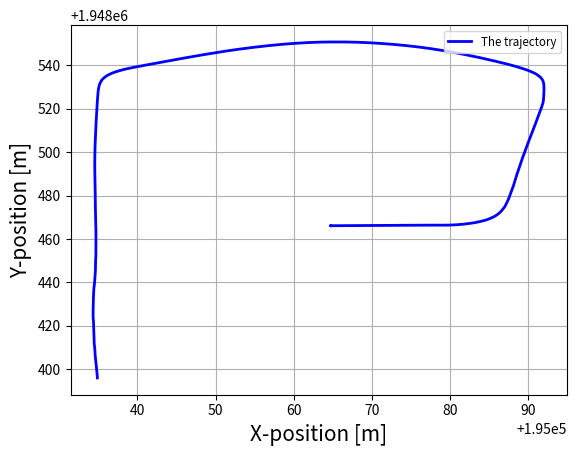

This chart was generated by the following Python code:


import numpy as np
from scipy.interpolate import CubicSpline
import matplotlib.pyplot as plt

from scipy.interpolate import interp1d

def generate_trajectory2(waypoints):
    # Unpack latitude and longitude from waypoints
    lat, lon = zip(*waypoints)

    # Use linear interpolation for latitude and longitude
    f_lat = interp1d(range(len(lat)), lat, kind='linear')
    f_lon = interp1d(range(len(lon)), lon, kind='linear')

    # Generate a denser trajectory for smoother transitions
    spline_points = np.linspace(0, len(lat) - 1, num=len(lat) * 70)
    lat_dense = f_lat(spline_points)
    lon_dense = f_lon(spline_points)

    # Calculate yaw angles (cyaw) and curvature (ck) for the dense trajectory
    cyaw = np.arctan2(np.gradient(lon_dense), np.gradient(lat_dense))
    ck = np.gradient(np.gradient(lon_dense, spline_points), spline_points) / (1 + (np.gradient(lat_dense, spline_points))**2)**1.5

    return lat_dense, lon_dense, cyaw, ck


def generate_trajectory(waypoints):
    # Unpack latitude and longitude from waypoints
    lat, lon = zip(*waypoints)
    cs_lat = CubicSpline(range(len(lat)), lat)  # Cubic spline interpolation for latitude
    cs_lon = CubicSpline(range(len(lon)), lon)  # Cubic spline interpolation for longitude

    # Generate a denser trajectory for smoother transitions
    spline_points = np.linspace(0, len(lat) - 1, num=len(lat) *10)
    lat_dense = cs_lat(spline_points)
    lon_dense = cs_lon(spline_points)

    # Calculate yaw angles (cyaw) and curvature (ck) for the dense trajectory
    cyaw = np.arctan2(np.gradient(lon_dense), np.gradient(lat_dense))
    ck = np.gradient(np.gradient(lon_dense, spline_points), spline_points) / (1 + (np.gradient(lat_dense, spline_points))**2)**1.5

    return lat_dense, lon_dense, cyaw, ck

waypoints = [[195034.87903749224,1948396.012324538],
[195034.87674161655,1948396.258831263],
[195034.869355784,1948396.645694745],
[195034.86376979452,1948397.0037049472],
[195034.8531896953,1948397.5035386342],
[195034.84197458043,1948397.9425011862],
[195034.82759256795,1948398.5410917036],
[195034.81363620283,1948399.0606673467],
[195034.79604800022,1948399.616677373],
[195034.7782866147,1948400.3650969919],
[195034.76044840034,1948401.0085068673],
[195034.73818779082,1948401.8650640745],
[195034.71242332747,1948402.5896145795],
[195034.68061090485,1948403.5430691852],
[195034.65558138947,1948404.5488263934],
[195034.6213242652,1948405.4251174484],
[195034.59438105093,1948406.318291414],
[195034.58582753525,1948407.4755657031],
[195034.5538216011,1948408.6941630135],
[195034.5408874482,1948409.7154049159],
[195034.4903843848,1948411.031137472],
[195034.4731204997,1948412.1159038786],
[195034.44897528074,1948413.5184061509],
[195034.43223824943,1948414.6695170917],
[195034.43009625765,1948416.143538826],
[195034.41359901434,1948417.352804506],
[195034.40256515704,1948418.911565816],
[195034.39788935674,1948420.1766889447],
[195034.3843325712,1948421.7822484912],
[195034.34287977128,1948423.0905762957],
[195034.3312745588,1948424.7518296842],
[195034.3290935159,1948426.1023181702],
[195034.3363579364,1948427.8099710278],
[195034.33795529118,1948429.19659355],
[195034.35347833982,1948430.956448343],
[195034.3673241191,1948432.381713539],
[195034.38616786085,1948434.1812804604],
[195034.40887792667,1948435.6458722702],
[195034.43646937195,1948437.4999945692],
[195034.5083899102,1948439.3926052083],
[195034.53757107301,1948440.9097496853],
[195034.5776655841,1948442.808652773],
[195034.60593516772,1948444.3017858414],
[195034.63070777492,1948445.7748685395],
[195034.6297352826,1948447.55166518],
[195034.6490274472,1948448.976908894],
[195034.6590254273,1948450.7099151742],
[195034.69073477306,1948452.4243307568],
[195034.6827692783,1948453.7735001484],
[195034.68903420714,1948455.1087301937],
[195034.6909131585,1948456.750431544],
[195034.69724983457,1948458.0484037844],
[195034.69857280963,1948459.6447053163],
[195034.70044971965,1948460.8966303878],
[195034.69722467734,1948462.4329731679],
[195034.69238261864,1948463.9434492302],
[195034.68359918587,1948465.1358407824],
[195034.67916166963,1948466.604801079],
[195034.6725301978,1948467.7628645715],
[195034.65988998508,1948468.9049679437],
[195034.65410833052,1948470.3246046815],
[195034.64506853657,1948471.71781204],
[195034.63442452598,1948472.816513931],
[195034.62521761705,1948474.1782245312],
[195034.61956021955,1948475.2644085006],
[195034.61883918595,1948476.6286861098],
[195034.60965570135,1948477.7298940143],
[195034.61383986927,1948479.1367476408],
[195034.60693079515,1948480.2689954813],
[195034.6023679989,1948481.6972767522],
[195034.59356504062,1948482.854490501],
[195034.58898033184,1948484.0143756752],
[195034.58531165955,1948485.4765305368],
[195034.5796969664,1948486.9444518867],
[195034.5677696187,1948488.1218625607],
[195034.55763688235,1948489.60151638],
[195034.5453037109,1948490.791861991],
[195034.54730815472,1948492.277609338],
[195034.54401174537,1948493.474803423],
[195034.54406938129,1948494.9755481167],
[195034.5467068076,1948496.176844352],
[195034.55217412047,1948497.6883874],
[195034.5519330133,1948498.9050634964],
[195034.56472531945,1948500.4334983611],
[195034.57165706414,1948501.9708951502],
[195034.58438202908,1948503.2037984917],
[195034.5923112541,1948504.447506261],
[195034.60547736098,1948506.0027383326],
[195034.61920033736,1948507.2564103536],
[195034.6378245314,1948508.8265052678],
[195034.6558108549,1948510.0858872323],
[195034.68427952382,1948511.6639972238],
[195034.7103203763,1948513.2407747302],
[195034.7372227101,1948514.5052860854],
[195034.76036281278,1948516.0896024297],
[195034.77728039335,1948517.3582037871],
[195034.80049394656,1948518.9470325613],
[195034.81691260304,1948520.2258215907],
[195034.84138538307,1948521.8275287594],
[195034.868946398,1948523.116343218],
[195034.8975652435,1948524.727535039],
[195034.9271135499,1948526.0104265646],
[195034.96124386066,1948527.6087048203],
[195035.00803055486,1948528.8716846209],
[195035.08914324807,1948530.439044312],
[195035.19201541247,1948531.6125025614],
[195035.39428723435,1948532.9638169925],
[195035.61430011288,1948533.9366627831],
[195035.97776237837,1948535.004886556],
[195036.33542527337,1948535.763532074],
[195036.87274475655,1948536.6227769493],
[195037.37871456833,1948537.2476823048],
[195038.0979452337,1948537.9974942445],
[195038.7383211284,1948538.544448738],
[195039.6193988197,1948539.1978252814],
[195040.3642465541,1948539.7066846644],
[195041.29179818617,1948540.3443970021],
[195042.04888113332,1948540.863814569],
[195043.00901203149,1948541.5060775417],
[195043.78513567342,1948542.0093783608],
[195044.74560787238,1948542.6443943395],
[195045.52877904093,1948543.1400870217],
[195046.51179332432,1948543.7672191667],
[195047.3047173712,1948544.2538332625],
[195048.2903835096,1948544.8659965862],
[195049.08868049833,1948545.3452673429],
[195050.08888061307,1948545.9417106372],
[195050.8997724364,1948546.3977598138],
[195051.9156387764,1948546.9562705115],
[195052.7468444805,1948547.3776199033],
[195053.80260192996,1948547.8855006092],
[195054.67277485167,1948548.2814366142],
[195055.79220336842,1948548.759119625],
[195056.71599930426,1948549.1229722325],
[195057.91592588526,1948549.5488646447],
[195059.15637733595,1948549.9389724894],
[195060.18287745895,1948550.2113969729],
[195061.50496687414,1948550.4964833602],
[195062.58866321953,1948550.6667831768],
[195063.6893852929,1948550.785505108],
[195065.0705712475,1948550.8417435694],
[195066.18194376616,1948550.8427544136],
[195067.5646264415,1948550.7619967053],
[195068.6732611784,1948550.6333309056],
[195070.0556351416,1948550.4009765768],
[195071.15334953586,1948550.1513004934],
[195072.52436084795,1948549.7826517364],
[195073.8851536388,1948549.328108498],
[195074.96145143747,1948548.9261258],
[195076.01917835415,1948548.4753109848],
[195077.3191811847,1948547.849362125],
[195078.6073058152,1948547.1424423845],
[195079.62725309172,1948546.5446691653],
[195080.62835609494,1948545.8966050784],
[195081.86792163373,1948545.0305363971],
[195083.104085448,1948544.12718764],
[195084.07983641795,1948543.3628006275],
[195085.0589886115,1948542.5717205403],
[195086.26206157927,1948541.5478908755],
[195087.43133545129,1948540.5001019929],
[195088.30821029656,1948539.6414473366],
[195089.27824354867,1948538.5686551076],
[195089.95245141507,1948537.7319321733],
[195090.63901512322,1948536.6932013761],
[195091.06436208508,1948535.8766578373],
[195091.43928503813,1948534.882812529],
[195091.64931150552,1948534.1294887143],
[195091.81741664282,1948533.2498823644],
[195091.8945146178,1948532.565534867],
[195091.94570368828,1948531.8772476749],
[195091.9817764161,1948530.9839813802],
[195091.98845570142,1948530.0388917516],
[195091.995278827,1948529.2499207358],
[195091.99201572305,1948528.22379383],
[195091.98538146334,1948527.3717572116],
[195091.97136127818,1948526.2647513412],
[195091.9659754192,1948525.356682665],
[195091.93504761273,1948524.199807216],
[195091.89558548827,1948523.240911677],
[195091.7987654071,1948522.014636507],
[195091.71204872217,1948521.0145573486],
[195091.57928262913,1948519.7269331445],
[195091.47183542504,1948518.6660429419],
[195091.33713696778,1948517.3085304468],
[195091.18760983186,1948515.9165117992],
[195091.07927402726,1948514.7822250058],
[195090.92521204866,1948513.3487698466],
[195090.8031618303,1948512.1803856466],
[195090.67857022572,1948510.9969533915],
[195090.51777665108,1948509.4981659683],
[195090.38381856238,1948508.280568608],
[195090.22140115764,1948506.7372232645],
[195090.08687863947,1948505.4842964876],
[195089.91872012214,1948503.8884097144],
[195089.78545908412,1948502.5860655105],
[195089.61994810228,1948500.927793035],
[195089.47312681066,1948499.5866327183],
[195089.2976024281,1948497.8801041902],
[195089.1623397995,1948496.4936946032],
[195088.9812977072,1948494.738944671],
[195088.81759921063,1948492.955991905],
[195088.67399503457,1948491.5089128464],
[195088.5562556604,1948490.0571716859],
[195088.40236767835,1948488.2418882283],
[195088.28187339747,1948486.7955912754],
[195088.13044912845,1948484.9969785314],
[195087.95274404497,1948483.2156626822],
[195087.82229244828,1948481.7943971334],
[195087.6773384208,1948480.383136487],
[195087.48347283353,1948478.6304156801],
[195087.31014396172,1948477.2417638227],
[195087.07940278752,1948475.564000099],
[195086.85095906444,1948474.3062727011],
[195086.5224475213,1948472.853154372],
[195086.21506213784,1948471.7934158691],
[195085.75239517228,1948470.6167831589],
[195085.3013768156,1948469.7984874658],
[195084.67015192498,1948468.8842730138],
[195084.0536005119,1948468.2810823792],
[195083.22544967072,1948467.621021206],
[195082.30567722037,1948467.122476691],
[195081.54584162694,1948466.8049754668],
[195080.55840538137,1948466.5389564184],
[195079.75848998135,1948466.4356595343],
[195078.76403976986,1948466.398341978],
[195077.96409043018,1948466.4150977184],
[195076.98196673428,1948466.4154271793],
[195076.19484822746,1948466.3936960765],
[195075.22749233388,1948466.3745300795],
[195074.45142916997,1948466.357656768],
[195073.4692074184,1948466.3405357962],
[195072.6664748913,1948466.3167874839],
[195071.62965800986,1948466.3048131133],
[195070.7603400986,1948466.2879376397],
[195069.62792952242,1948466.2603449097],
[195068.68646729604,1948466.243481906],
[195067.47588742853,1948466.2138051873],
[195066.47916696788,1948466.1858463197],
[195065.2015718736,1948466.1589276572],
[195064.68267277532,1948466.1477999347]
]
xtest=[]
ytest=[]
for wp in waypoints:
    xtest.append(wp[0])
    ytest.append(wp[1])

# X,Y,yaw,ck = generate_trajectory(waypoints)

f_x=np.array([0,80,110,140,160,110,40,10,40,70,110,150]) *2 # x end ponts for sub trajectories
f_y=np.array([40,20,20,60,100,140,140,80,60,60,90,90])*2
points_list = [[x, y] for x, y in zip(f_x, f_y)]
X,Y,yaw,ck = generate_trajectory(waypoints)
print(len(X),len(Y))
# # Plot the world
plt.plot(X,Y,'b',linewidth=2,label='The trajectory')
plt.xlabel('X-position [m]',fontsize=15)
plt.ylabel('Y-position [m]',fontsize=15)
# plt.xlim(0,x_lim)
# plt.ylim(0,y_lim)
# plt.xticks(np.arange(0,x_lim+1,int(x_lim/10)))
# plt.yticks(np.arange(0,y_lim+1,int(y_lim/10)))
plt.grid(True)
plt.legend(loc='upper right',fontsize='small')
plt.show()

# plt.plot(t,X,'b',linewidth=2,label='X ref')
# plt.plot(t,Y,'r',linewidth=2,label='Y ref')
# plt.xlabel('t-position [s]',fontsize=15)
# plt.ylabel('X,Y-position [m]',fontsize=15)
# plt.grid(True)
# plt.legend(loc='upper right',fontsize='small')
# plt.xlim(0,t[-1])
plt.show()
# exit()
# print("xxxxxxx: ",len(x))
# print("yyyyyyyy: ",len(y))